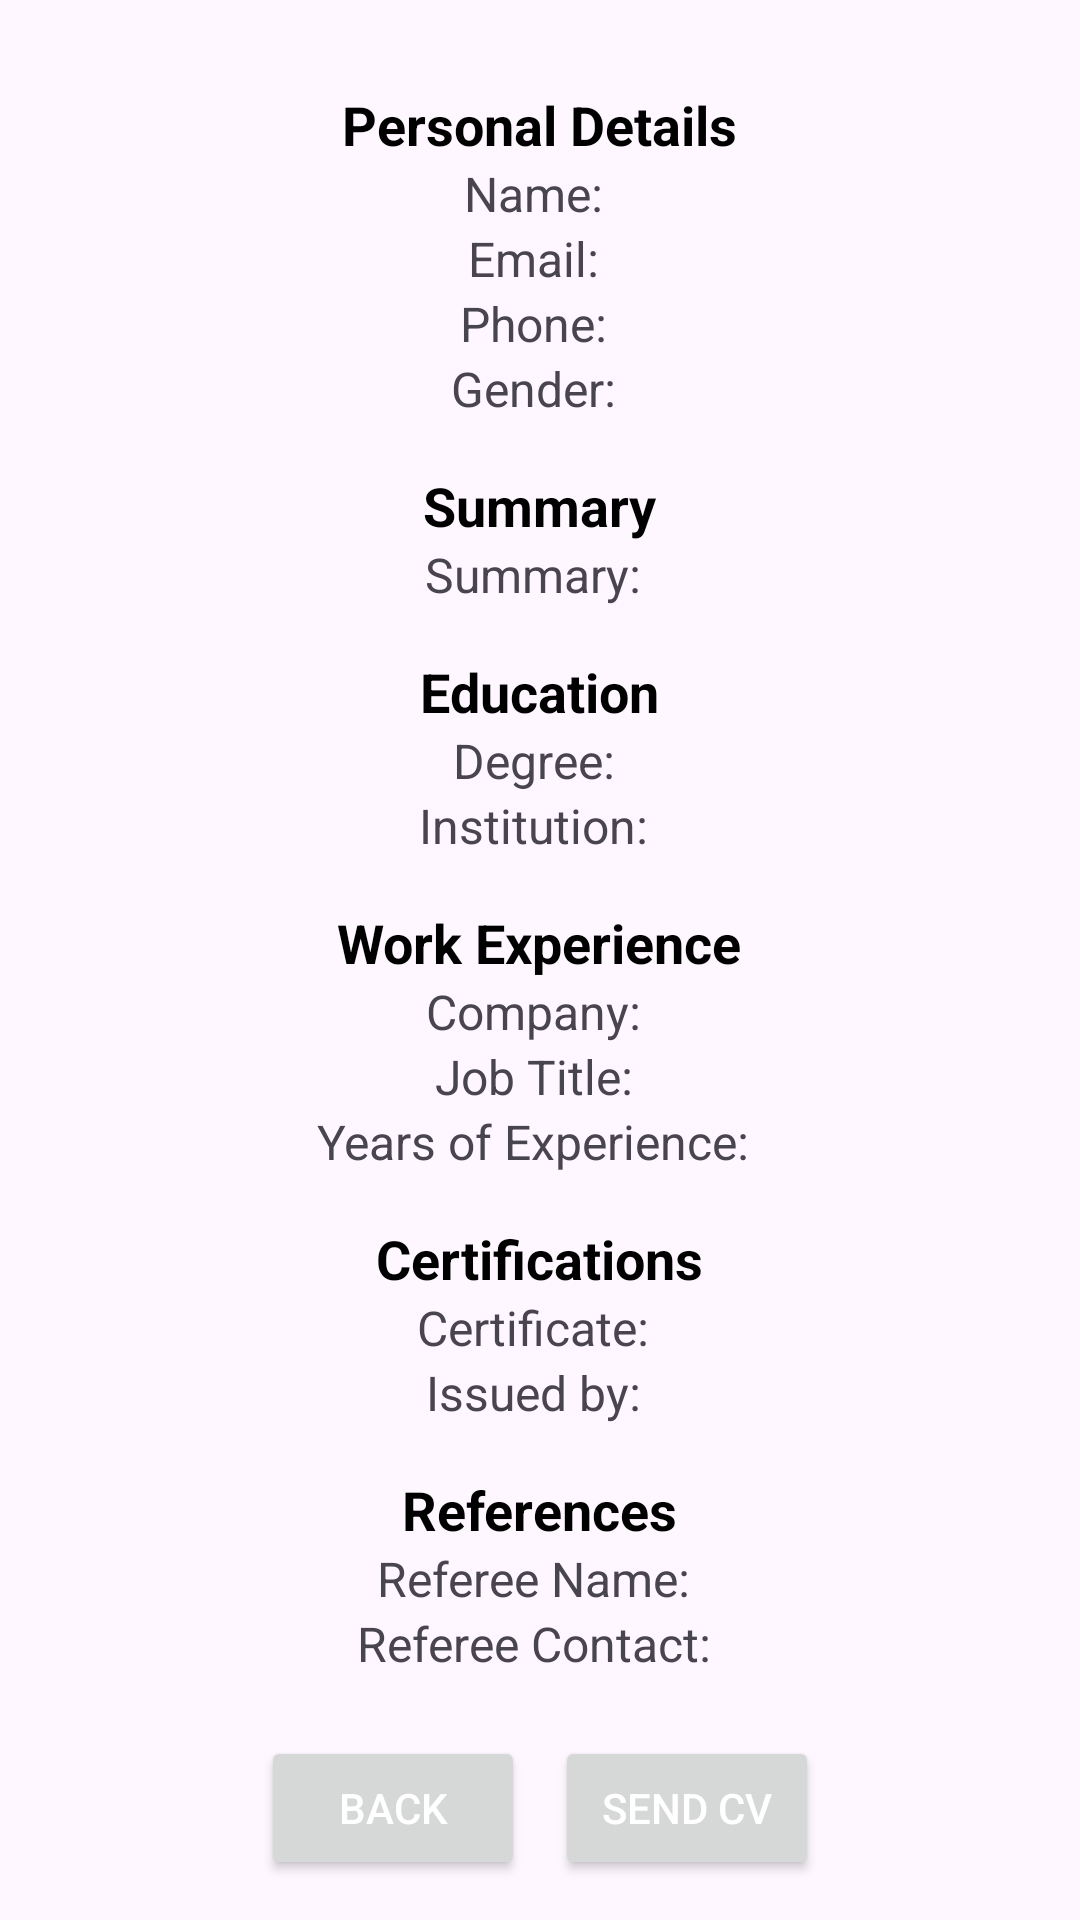

Produce the Android XML layout that renders to this screen, including the resource entries it uses.
<!-- AndroidManifest.xml: application theme Theme.CVBuildersmdAssigment2 -->
<!-- res/layout/activity_cvpreview.xml -->
<?xml version="1.0" encoding="utf-8"?>
<LinearLayout xmlns:android="http://schemas.android.com/apk/res/android"
    xmlns:app="http://schemas.android.com/apk/res-auto"
    xmlns:tools="http://schemas.android.com/tools"
    android:id="@+id/main"
    android:layout_width="match_parent"
    android:layout_height="match_parent"
    android:orientation="vertical"
    android:gravity="center"
    tools:context=".CVPreview">

    
    <TextView
        android:layout_width="wrap_content"
        android:layout_height="wrap_content"
        android:text="Personal Details"
        android:textStyle="bold"
        android:textSize="18sp"
        android:paddingTop="16dp"
        android:textColor="@color/black" />

    <TextView android:id="@+id/tvName"
        android:layout_width="wrap_content"
        android:layout_height="wrap_content"
        android:text="Name: "
        android:textSize="16sp" />

    <TextView android:id="@+id/tvEmail"
        android:layout_width="wrap_content"
        android:layout_height="wrap_content"
        android:text="Email: "
        android:textSize="16sp" />

    <TextView android:id="@+id/tvPhone"
        android:layout_width="wrap_content"
        android:layout_height="wrap_content"
        android:text="Phone: "
        android:textSize="16sp" />

    <TextView android:id="@+id/tvGender"
        android:layout_width="wrap_content"
        android:layout_height="wrap_content"
        android:text="Gender: "
        android:textSize="16sp" />

    
    <TextView
        android:layout_width="wrap_content"
        android:layout_height="wrap_content"
        android:text="Summary"
        android:textStyle="bold"
        android:textSize="18sp"
        android:paddingTop="16dp"
        android:textColor="@color/black" />

    <TextView android:id="@+id/tvSummary"
        android:layout_width="wrap_content"
        android:layout_height="wrap_content"
        android:text="Summary: "
        android:textSize="16sp"
        android:maxLines="5"
        android:ellipsize="end" />

    
    <TextView
        android:layout_width="wrap_content"
        android:layout_height="wrap_content"
        android:text="Education"
        android:textStyle="bold"
        android:textSize="18sp"
        android:paddingTop="16dp"
        android:textColor="@color/black" />

    <TextView android:id="@+id/tvDegree"
        android:layout_width="wrap_content"
        android:layout_height="wrap_content"
        android:text="Degree: "
        android:textSize="16sp" />

    <TextView android:id="@+id/tvInstitution"
        android:layout_width="wrap_content"
        android:layout_height="wrap_content"
        android:text="Institution: "
        android:textSize="16sp" />

    
    <TextView
        android:layout_width="wrap_content"
        android:layout_height="wrap_content"
        android:text="Work Experience"
        android:textStyle="bold"
        android:textSize="18sp"
        android:paddingTop="16dp"
        android:textColor="@color/black" />

    <TextView android:id="@+id/tvCompanyName"
        android:layout_width="wrap_content"
        android:layout_height="wrap_content"
        android:text="Company: "
        android:textSize="16sp" />

    <TextView android:id="@+id/tvJobTitle"
        android:layout_width="wrap_content"
        android:layout_height="wrap_content"
        android:text="Job Title: "
        android:textSize="16sp" />

    <TextView android:id="@+id/tvYearsExperience"
        android:layout_width="wrap_content"
        android:layout_height="wrap_content"
        android:text="Years of Experience: "
        android:textSize="16sp" />

    
    <TextView
        android:layout_width="wrap_content"
        android:layout_height="wrap_content"
        android:text="Certifications"
        android:textStyle="bold"
        android:textSize="18sp"
        android:paddingTop="16dp"
        android:textColor="@color/black" />

    <TextView android:id="@+id/tvCert"
        android:layout_width="wrap_content"
        android:layout_height="wrap_content"
        android:text="Certificate: "
        android:textSize="16sp" />

    <TextView android:id="@+id/tvIssuer"
        android:layout_width="wrap_content"
        android:layout_height="wrap_content"
        android:text="Issued by: "
        android:textSize="16sp" />

    
    <TextView
        android:layout_width="wrap_content"
        android:layout_height="wrap_content"
        android:text="References"
        android:textStyle="bold"
        android:textSize="18sp"
        android:paddingTop="16dp"
        android:textColor="@color/black" />

    <TextView android:id="@+id/tvRefName"
        android:layout_width="wrap_content"
        android:layout_height="wrap_content"
        android:text="Referee Name: "
        android:textSize="16sp" />

    <TextView android:id="@+id/tvRefContact"
        android:layout_width="wrap_content"
        android:layout_height="wrap_content"
        android:text="Referee Contact: "
        android:textSize="16sp" />


    
    <LinearLayout
        android:layout_width="match_parent"
        android:layout_height="wrap_content"
        android:orientation="horizontal"
        android:gravity="center"
        android:paddingTop="20dp">

        <Button
            android:id="@+id/btnBack"
            android:layout_width="wrap_content"
            android:layout_height="wrap_content"
            android:text="Back"
            android:textColor="@android:color/white"
            android:layout_marginEnd="10dp" />

        <Button
            android:id="@+id/btnSavePDF"
            android:layout_width="wrap_content"
            android:layout_height="wrap_content"
            android:text="Send CV"
            android:textColor="@android:color/white" />
    </LinearLayout>


</LinearLayout>
<!-- resources referenced by this layout -->
<resources>
  <style name="Theme.CVBuildersmdAssigment2" parent="Base.Theme.CVBuildersmdAssigment2" />
  <style name="Base.Theme.CVBuildersmdAssigment2" parent="Theme.Material3.DayNight.NoActionBar">
          
          
      </style>
  <!-- not gathered from this repository: default colours our renderer supplied (Android Studio template values) -->
  <color name="black">#FF000000</color>
</resources>
